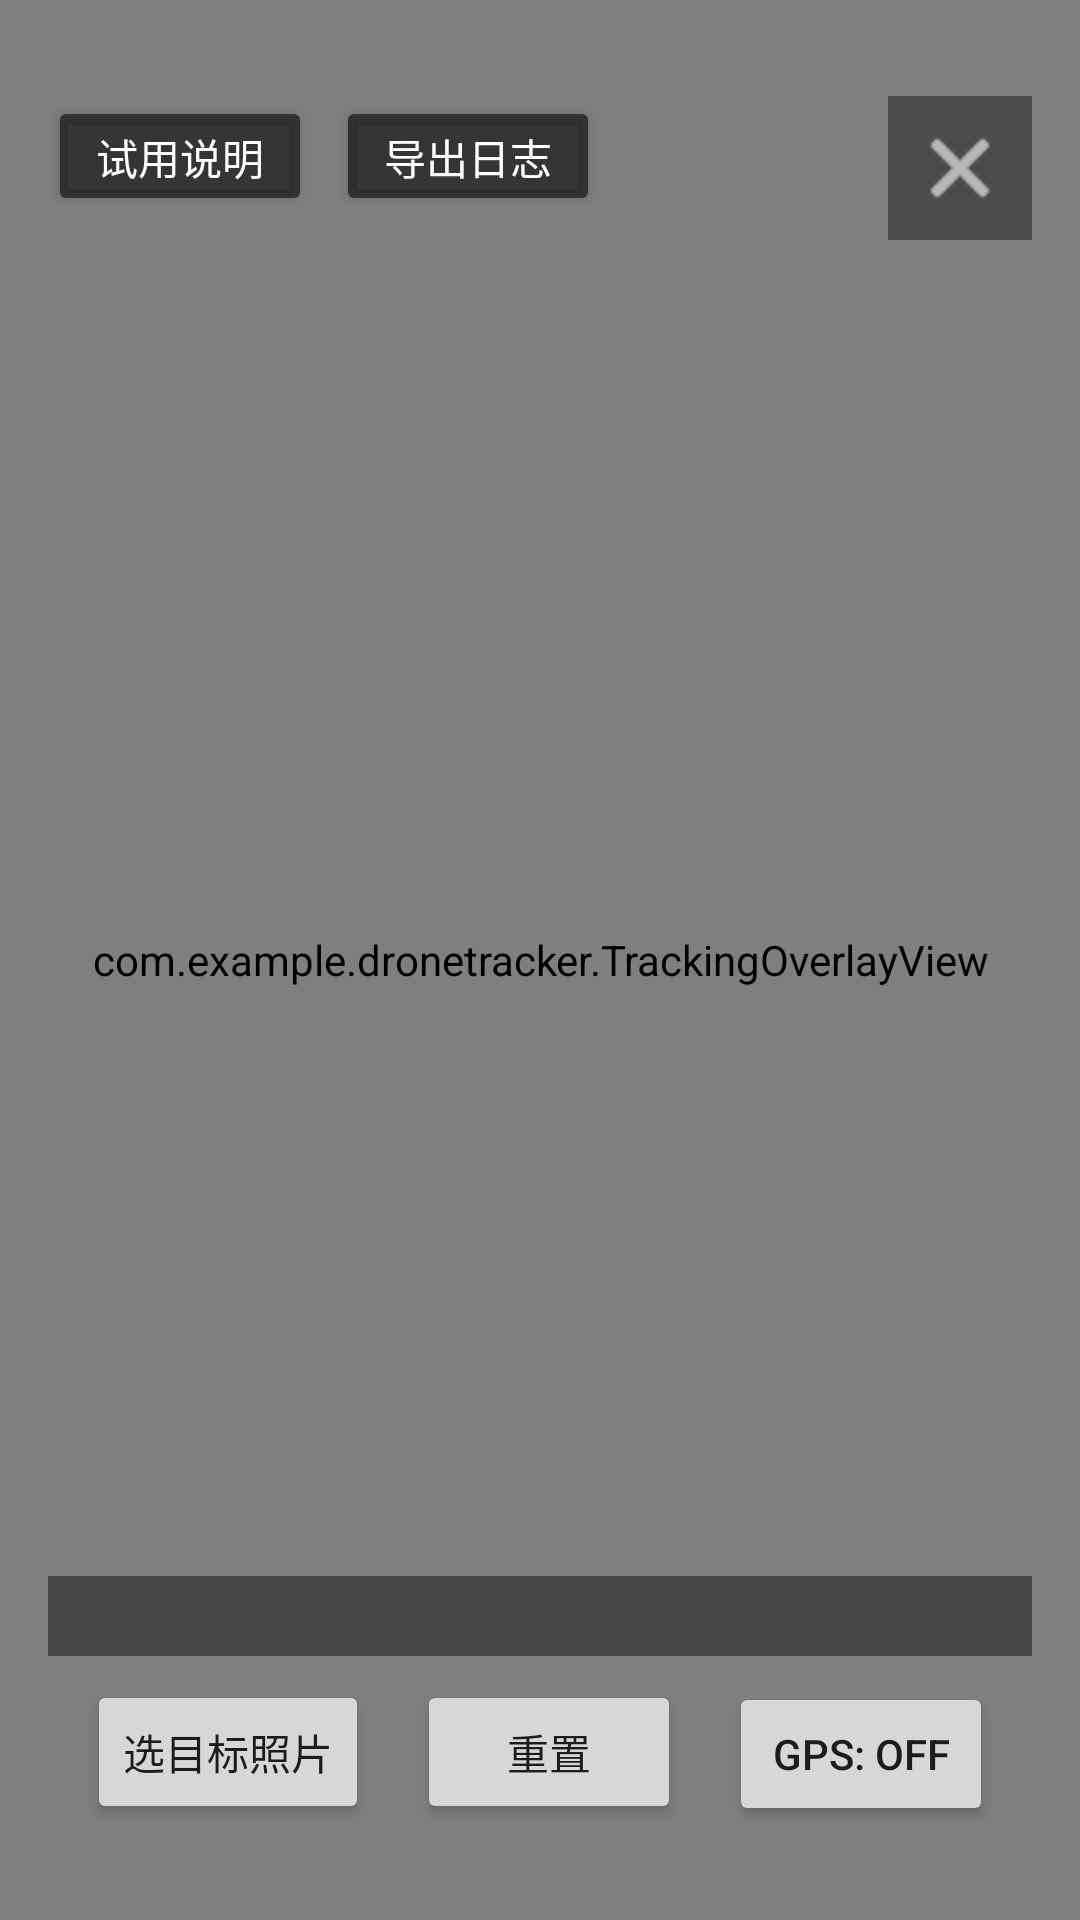

Here is an Android app screen rendered from its layout file. Give the layout XML and the strings, colors and styles it references.
<!-- AndroidManifest.xml: application theme Theme.DroneTrackerDemo -->
<!-- res/layout/activity_main.xml -->
<?xml version="1.0" encoding="utf-8"?>
<androidx.constraintlayout.widget.ConstraintLayout xmlns:android="http://schemas.android.com/apk/res/android"
    xmlns:app="http://schemas.android.com/apk/res-auto"
    xmlns:tools="http://schemas.android.com/tools"
    android:layout_width="match_parent"
    android:layout_height="match_parent"
    tools:context=".MainActivity">

    <androidx.camera.view.PreviewView
        android:id="@+id/viewFinder"
        android:layout_width="match_parent"
        android:layout_height="match_parent" />

    <ImageView
        android:id="@+id/replayFrameView"
        android:layout_width="match_parent"
        android:layout_height="match_parent"
        android:background="#000000"
        android:scaleType="fitCenter"
        android:visibility="gone" />

    <com.example.dronetracker.TrackingOverlayView
        android:id="@+id/overlayView"
        android:layout_width="match_parent"
        android:layout_height="match_parent" />

    <ImageButton
        android:id="@+id/btnClose"
        android:layout_width="48dp"
        android:layout_height="48dp"
        android:layout_marginTop="32dp"
        android:layout_marginEnd="16dp"
        android:background="#66000000"
        android:src="@android:drawable/ic_menu_close_clear_cancel"
        app:layout_constraintEnd_toEndOf="parent"
        app:layout_constraintTop_toTopOf="parent"
        app:tint="#FFFFFF" />

    <LinearLayout
        android:id="@+id/topActionBar"
        android:layout_width="wrap_content"
        android:layout_height="wrap_content"
        android:layout_marginStart="16dp"
        android:layout_marginTop="32dp"
        android:orientation="horizontal"
        app:layout_constraintStart_toStartOf="parent"
        app:layout_constraintTop_toTopOf="parent">

        <Button
            android:id="@+id/btnHelp"
            android:layout_width="wrap_content"
            android:layout_height="40dp"
            android:backgroundTint="#AA111111"
            android:text="@string/btn_help"
            android:textColor="#FFFFFF" />

        <Button
            android:id="@+id/btnExportLogs"
            android:layout_width="wrap_content"
            android:layout_height="40dp"
            android:layout_marginStart="8dp"
            android:backgroundTint="#AA111111"
            android:text="@string/btn_export_logs"
            android:textColor="#FFFFFF" />
    </LinearLayout>

    <LinearLayout
        android:id="@+id/bottomActionBar"
        android:layout_width="wrap_content"
        android:layout_height="wrap_content"
        android:layout_marginBottom="32dp"
        android:orientation="horizontal"
        app:layout_constraintBottom_toBottomOf="parent"
        app:layout_constraintEnd_toEndOf="parent"
        app:layout_constraintStart_toStartOf="parent">

        <Button
            android:id="@+id/btnSelectImage"
            android:layout_width="wrap_content"
            android:layout_height="wrap_content"
            android:layout_marginEnd="16dp"
            android:text="@string/btn_select_image" />

        <Button
            android:id="@+id/btnReset"
            android:layout_width="wrap_content"
            android:layout_height="wrap_content"
            android:text="@string/btn_reset" />

        <Button
            android:id="@+id/btnGpsReady"
            android:layout_width="wrap_content"
            android:layout_height="wrap_content"
            android:layout_marginStart="16dp"
            android:text="GPS: OFF" />
    </LinearLayout>

    <TextView
        android:id="@+id/tvPhase1Hint"
        android:layout_width="0dp"
        android:layout_height="wrap_content"
        android:layout_marginStart="16dp"
        android:layout_marginEnd="16dp"
        android:layout_marginBottom="8dp"
        android:background="#80111111"
        android:ellipsize="end"
        android:maxLines="2"
        android:paddingStart="10dp"
        android:paddingTop="6dp"
        android:paddingEnd="10dp"
        android:paddingBottom="6dp"
        android:textColor="#E6FFFFFF"
        android:textSize="11sp"
        app:layout_constraintBottom_toTopOf="@id/bottomActionBar"
        app:layout_constraintEnd_toEndOf="parent"
        app:layout_constraintStart_toStartOf="parent"
        tools:text="两种方式任选一种：选目标照片，或直接在画面圈住目标。一般只用一种即可。" />

</androidx.constraintlayout.widget.ConstraintLayout>
<!-- resources referenced by this layout -->
<resources>
  <string name="btn_export_logs">导出日志</string>
  <string name="btn_help">试用说明</string>
  <string name="btn_reset">重置</string>
  <string name="btn_select_image">选目标照片</string>
  <style name="Theme.DroneTrackerDemo" parent="Theme.MaterialComponents.DayNight.NoActionBar">
          
          <item name="colorPrimary">@color/black</item>
          <item name="colorPrimaryVariant">@color/black</item>
          <item name="colorOnPrimary">@color/white</item>
          
          <item name="android:statusBarColor">?attr/colorPrimaryVariant</item>
      </style>
  <!-- not gathered from this repository: default colours our renderer supplied (Android Studio template values) -->
  <color name="black">#FF000000</color>
  <color name="white">#FFFFFFFF</color>
</resources>
